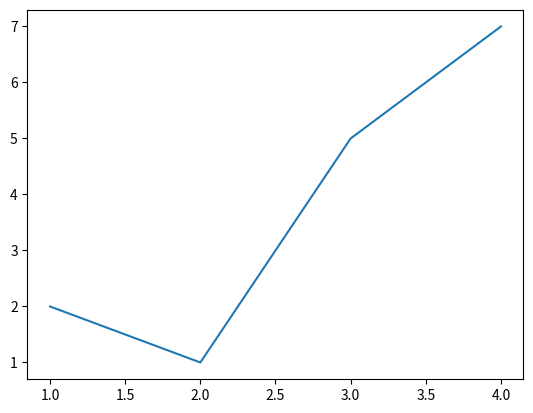

Recreate this plot in Python.
import matplotlib.pyplot as plt

# Ваши неотсортированные данные
x = [3, 1, 4, 2]
y = [5, 2, 7, 1]

# Отсортированные данные по оси X
sorted_x, sorted_y = zip(*sorted(zip(x, y)))

# Построение графика
plt.plot(sorted_x, sorted_y)

# Отображение графика
plt.show()